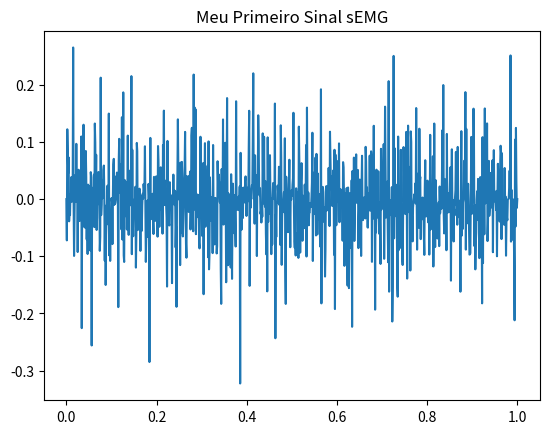

Write Python code to recreate this figure.
import numpy as np 
import matplotlib.pyplot as plt 
import scipy.signal as signal

def gerar_semg_simulado():
    t = np.linspace(0, 1, 1000) # 1 segundo, 1kHz
    # Sinal base + ruido
    semg = np.random.normal(0, 0.1, 1000) * np.sin(2*np.pi*50*t)
    return t, semg

t, sinal = gerar_semg_simulado()
plt.plot(t, sinal)
plt.title('Meu Primeiro Sinal sEMG')
plt.show()